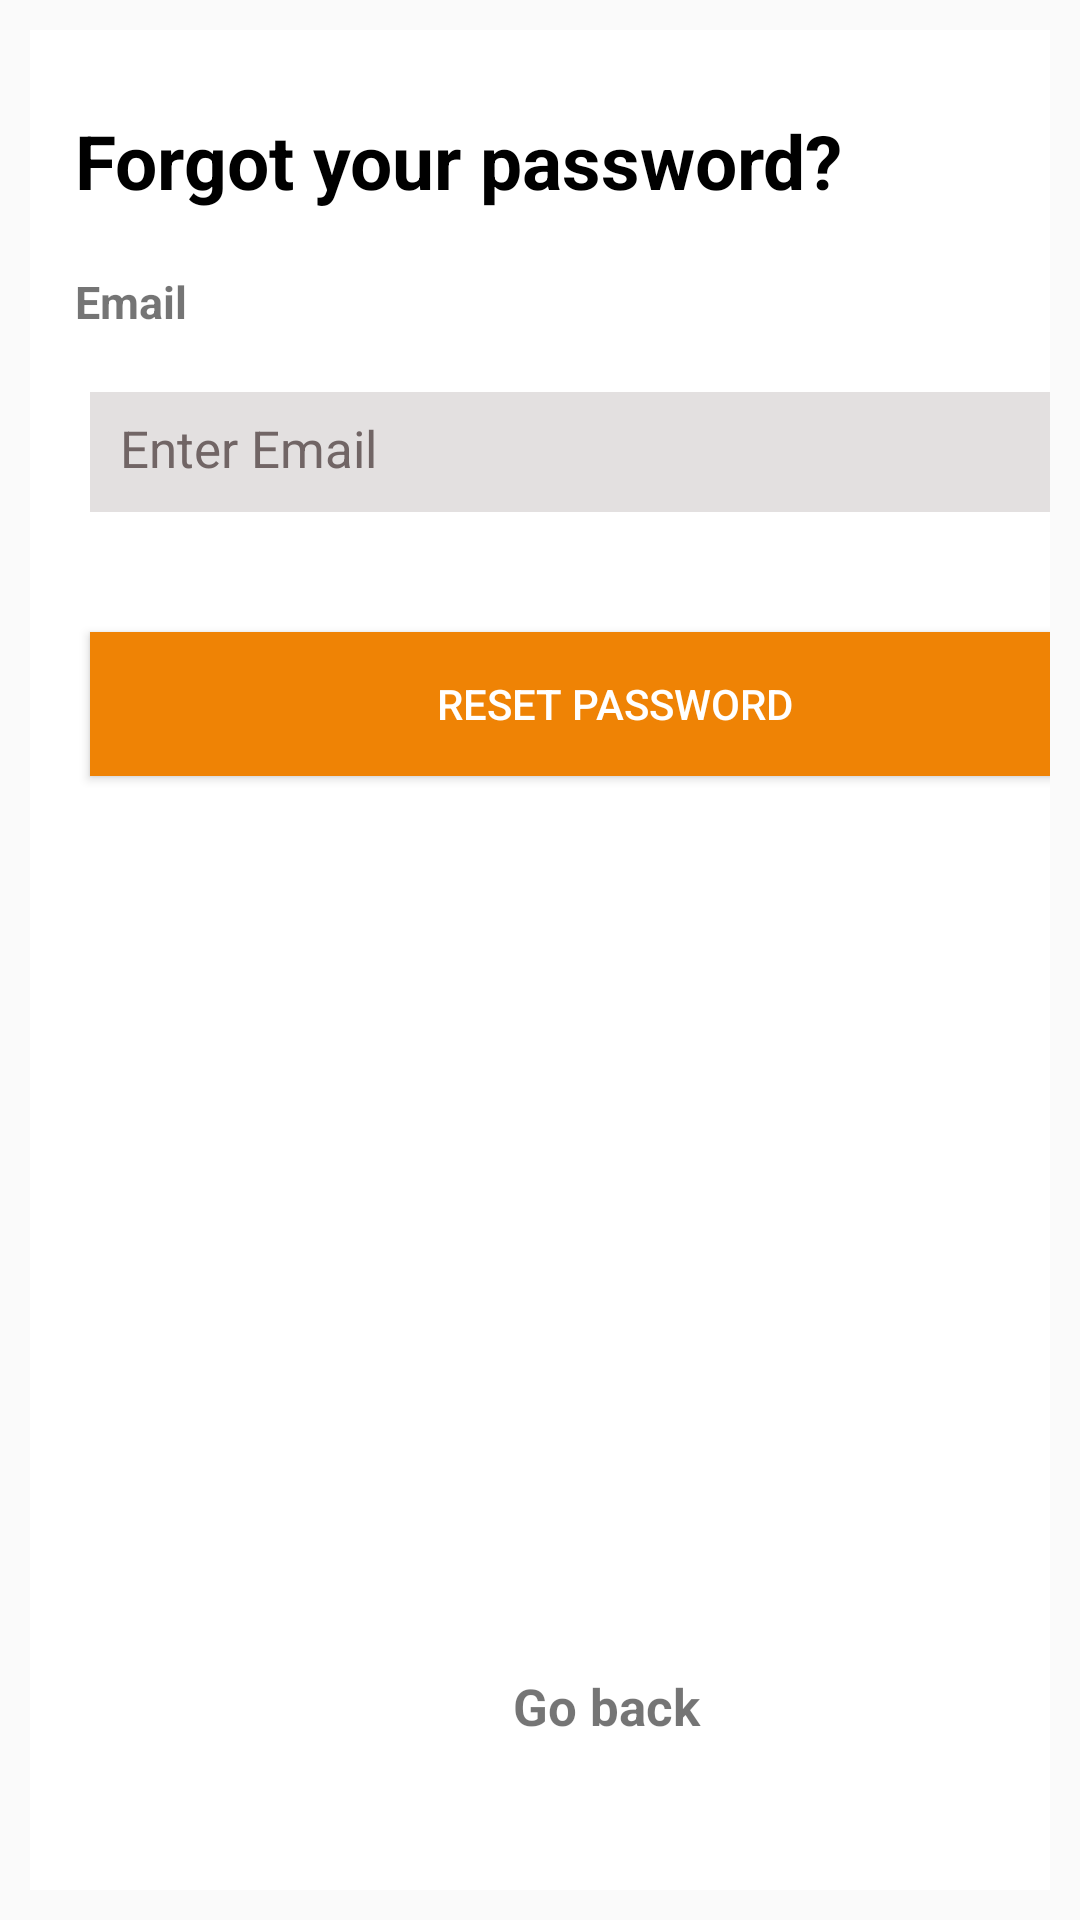

Android layout source for this screen:
<!-- AndroidManifest.xml: application theme Theme.I202403 -->
<!-- res/layout/activity_screen2.xml -->
<?xml version="1.0" encoding="utf-8"?>
<androidx.constraintlayout.widget.ConstraintLayout xmlns:android="http://schemas.android.com/apk/res/android"
    xmlns:app="http://schemas.android.com/apk/res-auto"
    xmlns:tools="http://schemas.android.com/tools"
    android:layout_width="match_parent"
    android:layout_height="match_parent"
    tools:context=".Screen1"
    android:padding="10dp">

    <LinearLayout
        android:layout_width="match_parent"
        android:layout_height="match_parent"
        android:orientation="vertical"
        >



        <LinearLayout
            android:layout_width="match_parent"
            android:layout_height="match_parent"
            android:background="@android:color/white"
            android:orientation="vertical">
            <TextView
                android:layout_marginTop="80px"
                android:layout_width="match_parent"
                android:layout_height="wrap_content"
                android:text="Forgot your password?"
                android:textSize="25dp"
                android:textColor="@color/black"
                android:gravity="left"
                android:textStyle="bold"
                android:layout_marginLeft="15dp"/>

            <TextView
                android:layout_width="match_parent"
                android:layout_height="wrap_content"
                android:layout_marginTop="20dp"
                android:text="Email"
                android:textSize="15dp"
                android:gravity="left"
                android:textStyle="bold"
                android:layout_marginLeft="15dp"/>

            <EditText
                android:layout_width="350dp"
                android:layout_height="40dp"
                android:layout_margin="20dp"
                android:background="#E3E0E0"
                android:hint="Enter Email"
                android:textColorHint="#716565"
                android:textSize="17dp"
                android:padding="10dp"
                android:textColor="#716565"/>



            <Button
                android:layout_width="350dp"
                android:layout_margin="20dp"
                android:layout_height="wrap_content"
                android:background="#EF8305"
                android:text="Reset Password"

                android:textColor="@color/white" />
            <TextView
                android:layout_width="350dp"
                android:clickable="true"
                android:gravity="bottom|center"
                android:textSize="17dp"
                android:layout_height="0dp"
                android:layout_weight="1"
                android:background="@color/white"
                android:text="Go back"
                android:layout_marginLeft="17dp"
                android:textStyle="bold"
                android:layout_marginBottom="50dp"/>




        </LinearLayout>

    </LinearLayout>

</androidx.constraintlayout.widget.ConstraintLayout>
<!-- resources referenced by this layout -->
<resources>
  <style name="Theme.I202403" parent="Theme.AppCompat.DayNight.NoActionBar">
          
          <item name="colorPrimary">@color/purple_500</item>
          <item name="colorPrimaryVariant">@color/purple_700</item>
          <item name="colorOnPrimary">@color/white</item>
          
          <item name="colorSecondary">@color/teal_200</item>
          <item name="colorSecondaryVariant">@color/teal_700</item>
          <item name="colorOnSecondary">@color/black</item>
          
          <item name="android:statusBarColor">?attr/colorPrimaryVariant</item>
          
      </style>
  <!-- not gathered from this repository: default colours our renderer supplied (Android Studio template values) -->
  <color name="purple_500">#FF6200EE</color>
  <color name="purple_700">#FF3700B3</color>
  <color name="teal_200">#FF03DAC5</color>
  <color name="teal_700">#FF018786</color>
  <color name="black">#FF000000</color>
  <color name="white">#FFFFFFFF</color>
</resources>
